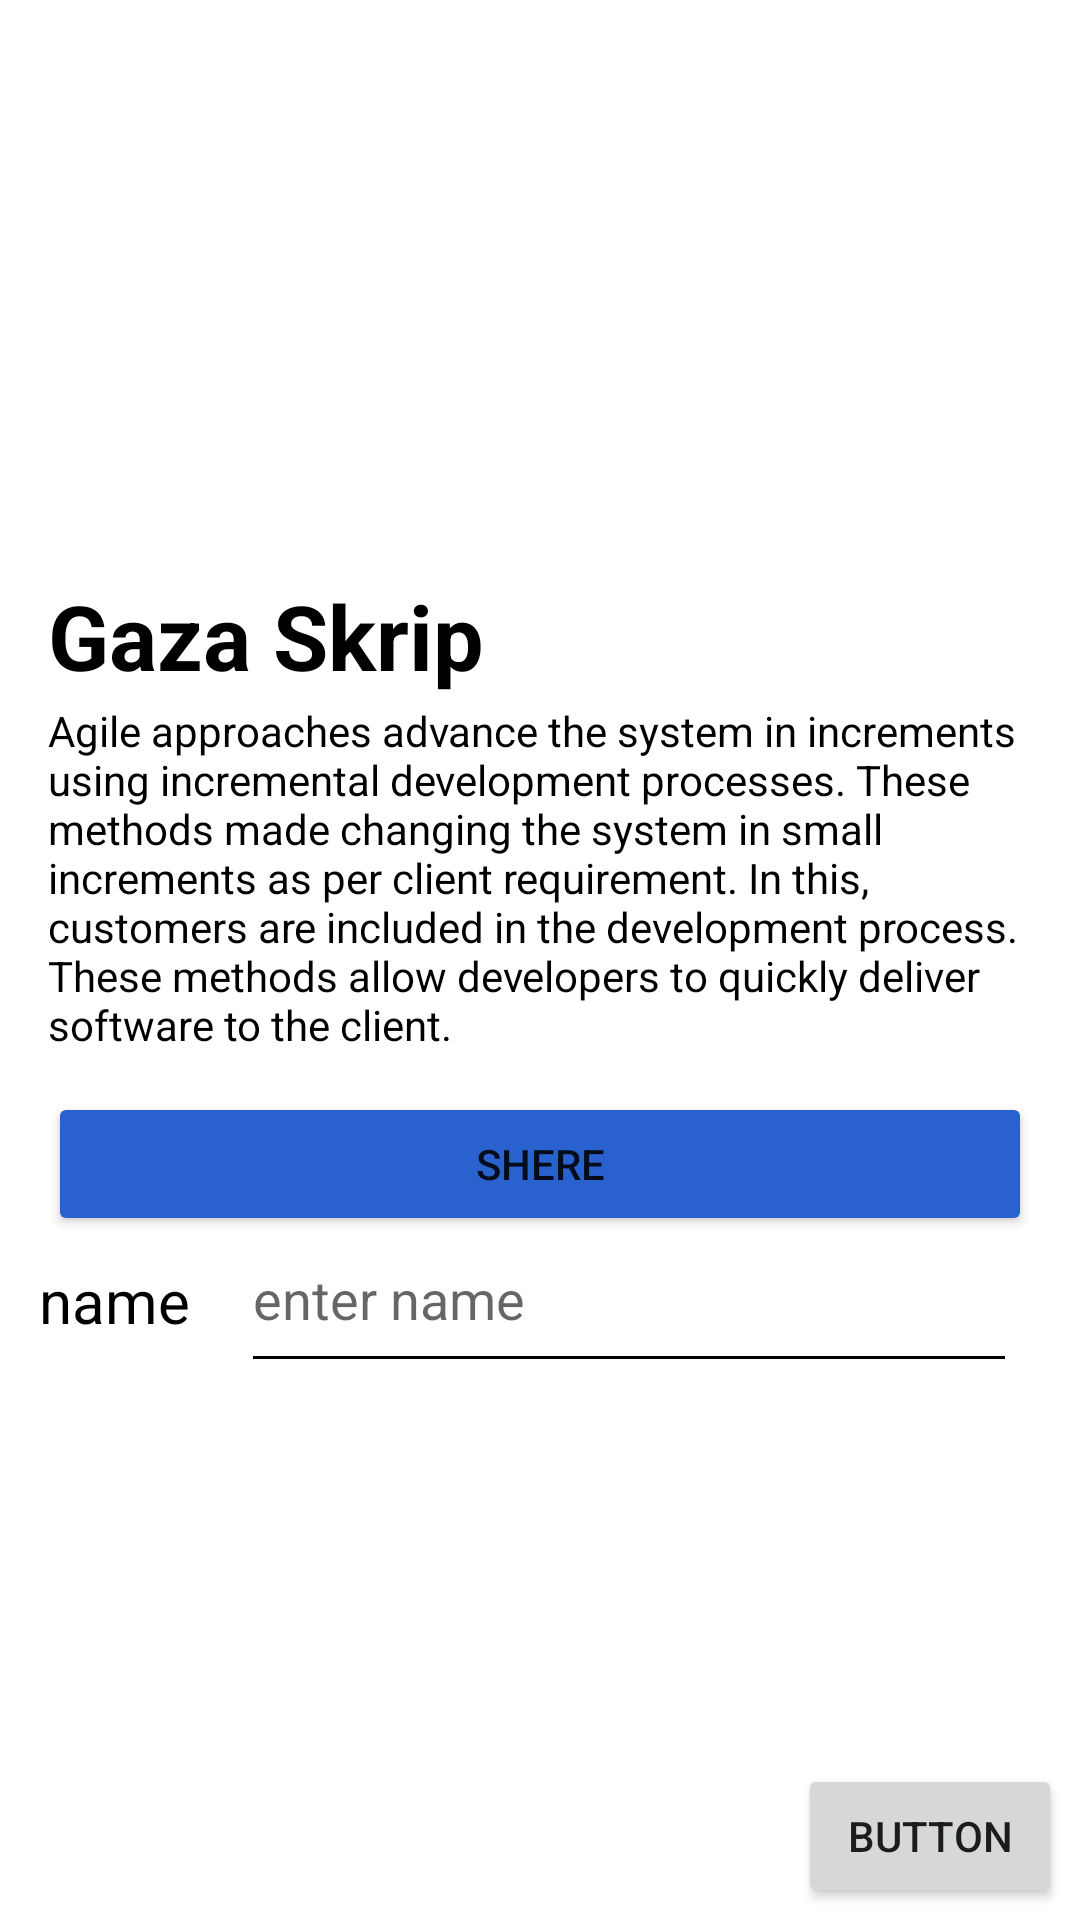

The Android layout XML behind this screen, and the referenced resources:
<!-- AndroidManifest.xml: application theme Theme.ApplicationLearn -->
<!-- res/layout/login.xml -->
<?xml version="1.0" encoding="utf-8"?>
<androidx.constraintlayout.widget.ConstraintLayout xmlns:android="http://schemas.android.com/apk/res/android"
    xmlns:app="http://schemas.android.com/apk/res-auto"
    xmlns:tools="http://schemas.android.com/tools"
    android:layout_width="match_parent"
    android:layout_height="match_parent"
    tools:ignore="MissingConstraints">

    <ImageView
        android:id="@+id/imageView"
        android:layout_width="wrap_content"
        android:layout_height="191dp"

        android:scaleType="fitXY"
        app:layout_constraintEnd_toEndOf="parent"
        app:layout_constraintTop_toTopOf="parent"
        tools:ignore="MissingConstraints"
        tools:src="@tools:sample/backgrounds/scenic" />

    <TextView
        android:id="@+id/textView"
        android:layout_width="wrap_content"
        android:layout_height="wrap_content"
        android:layout_marginStart="16dp"
        android:layout_marginBottom="408dp"
        android:text="Gaza Skrip"
        android:textColor="@color/black"
        android:textSize="30sp"
        android:textStyle="bold"
        app:layout_constraintBottom_toBottomOf="parent"
        app:layout_constraintStart_toStartOf="parent" />

    <TextView
        android:id="@+id/textView3"
        android:layout_width="0dp"
        android:layout_height="wrap_content"
        android:layout_marginHorizontal="16dp"
        android:layout_marginStart="16dp"
        android:layout_marginTop="28dp"
        android:layout_marginEnd="16dp"
        android:text="Agile approaches advance the system in increments using incremental development processes. These methods made changing the system in small increments as per client requirement. In this, customers are included in the development process. These methods allow developers to quickly deliver software to the client."
        android:textColor="@color/black"
        app:layout_constraintEnd_toEndOf="parent"
        app:layout_constraintHorizontal_bias="0.0"
        app:layout_constraintStart_toStartOf="parent"
        app:layout_constraintTop_toBottomOf="@+id/imageButton2">

    </TextView>

    <Button
        android:id="@+id/button7"
        android:layout_width="0dp"
        android:layout_height="wrap_content"
        android:layout_marginHorizontal="16dp"
        android:layout_marginStart="16dp"
        android:layout_marginEnd="16dp"
        android:backgroundTint="#2961CF"
        android:text="Shere"

        app:layout_constraintBottom_toTopOf="@+id/editTextTextPersonName2"
        app:layout_constraintEnd_toEndOf="parent"
        app:layout_constraintStart_toStartOf="parent"
        app:layout_constraintTop_toTopOf="@+id/imageView"
        app:layout_constraintVertical_bias="1.0" />

    <TextView

        android:id="@+id/textView8"
        android:layout_width="wrap_content"
        android:layout_height="wrap_content"
        android:layout_marginHorizontal="16dp"
        android:layout_marginStart="13dp"
        android:layout_marginTop="8dp"
        android:layout_marginEnd="17dp"
        android:text="name"
        android:textColor="@color/black"
        android:textSize="20sp"
        app:layout_constraintEnd_toStartOf="@+id/editTextTextPersonName2"
        app:layout_constraintStart_toStartOf="parent"
        app:layout_constraintTop_toBottomOf="@+id/button7" />

    <EditText
        android:id="@+id/editTextTextPersonName2"
        android:layout_width="0dp"
        android:layout_height="49dp"
        android:layout_marginTop="165dp"
        android:layout_marginEnd="21dp"
        android:layout_marginBottom="166dp"
        android:backgroundTint="@color/black"
        android:ems="10"
        android:hint="enter name"
        android:inputType="textPersonName"
        android:paddingTop="0dp"
        app:layout_constraintBottom_toBottomOf="parent"
        app:layout_constraintEnd_toEndOf="parent"
        app:layout_constraintStart_toEndOf="@+id/textView8"
        app:layout_constraintTop_toTopOf="@+id/textView3" />

    <Button
        android:id="@+id/button6"
        android:layout_width="wrap_content"
        android:layout_height="wrap_content"
        android:layout_marginEnd="6dp"
        android:layout_marginBottom="4dp"


        android:text="Button"
        app:layout_constraintBottom_toBottomOf="parent"
        app:layout_constraintEnd_toEndOf="parent" />

    <ImageButton
        android:background="@android:color/transparent"
        android:id="@+id/imageButton2"
        android:layout_width="wrap_content"
        android:layout_height="wrap_content"
        android:layout_marginTop="15dp"
        android:layout_marginEnd="34dp"
        app:layout_constraintEnd_toEndOf="parent"
        app:layout_constraintTop_toBottomOf="@+id/imageView"
        app:srcCompat="@drawable/ic_baseline_favorite_24" />

</androidx.constraintlayout.widget.ConstraintLayout>
<!-- resources referenced by this layout -->
<resources>
  <style name="Theme.ApplicationLearn" parent="Theme.MaterialComponents.DayNight.NoActionBar">
          
          <item name="colorPrimary">@color/purple_500</item>
          <item name="colorPrimaryVariant">@color/purple_700</item>
          <item name="colorOnPrimary">@color/white</item>
          
          <item name="colorSecondary">@color/teal_200</item>
          <item name="colorSecondaryVariant">@color/teal_700</item>
          <item name="colorOnSecondary">@color/black</item>
          
          <item name="android:statusBarColor" tools:targetApi="l">?attr/colorPrimaryVariant</item>
          
      </style>
  <!-- not gathered from this repository: default colours our renderer supplied (Android Studio template values) -->
  <color name="purple_500">#FF6200EE</color>
  <color name="purple_700">#FF3700B3</color>
  <color name="teal_200">#FF03DAC5</color>
  <color name="teal_700">#FF018786</color>
  <color name="black">#FF000000</color>
  <color name="white">#FFFFFFFF</color>
</resources>
